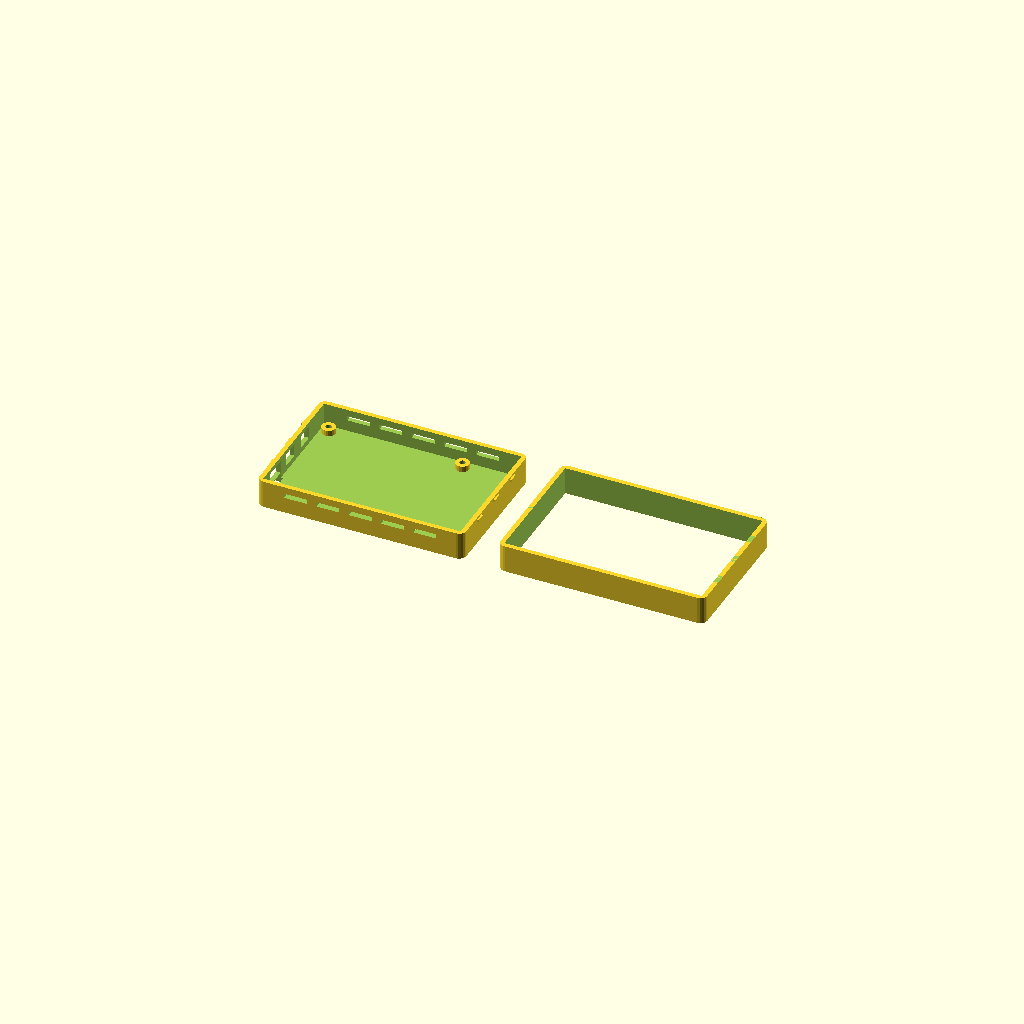
Cell 1: the model at its default parameters.
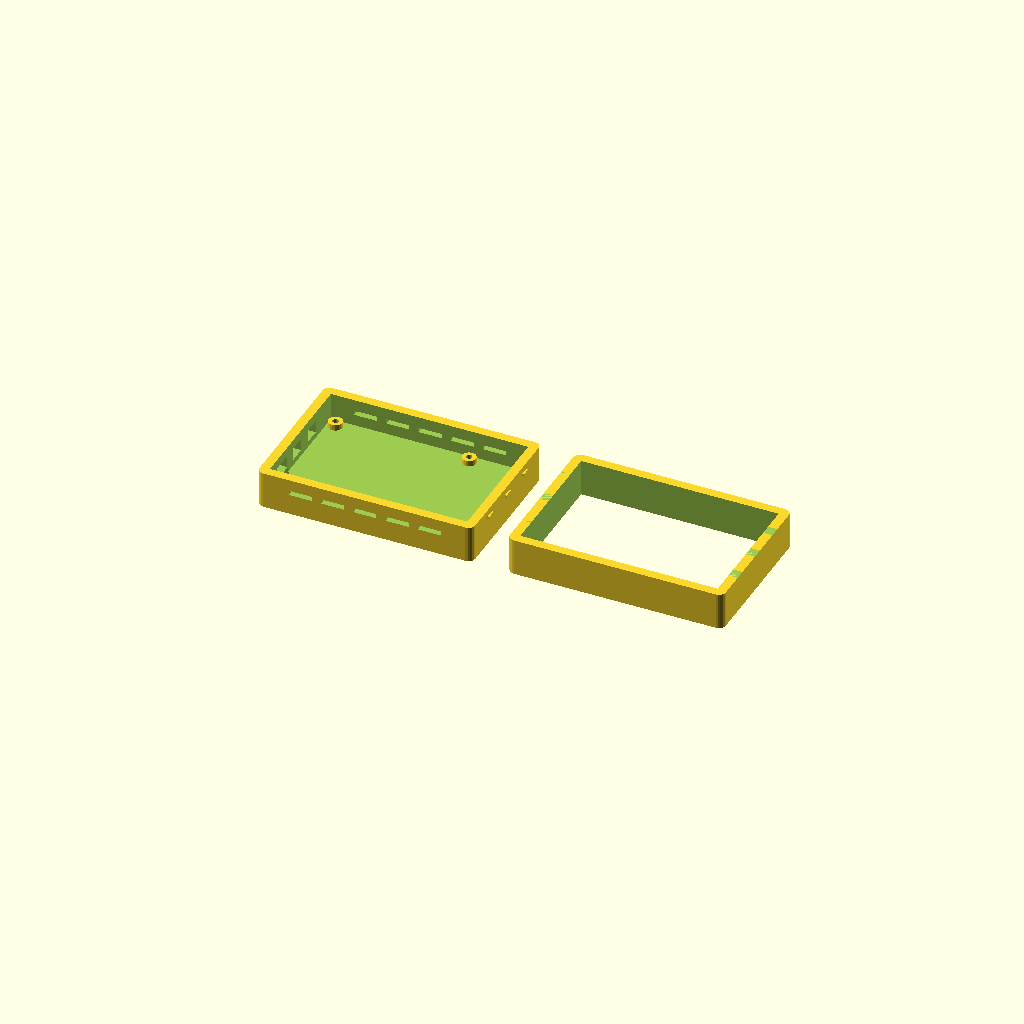
Cell 2: wall = 4 (everything else at default).
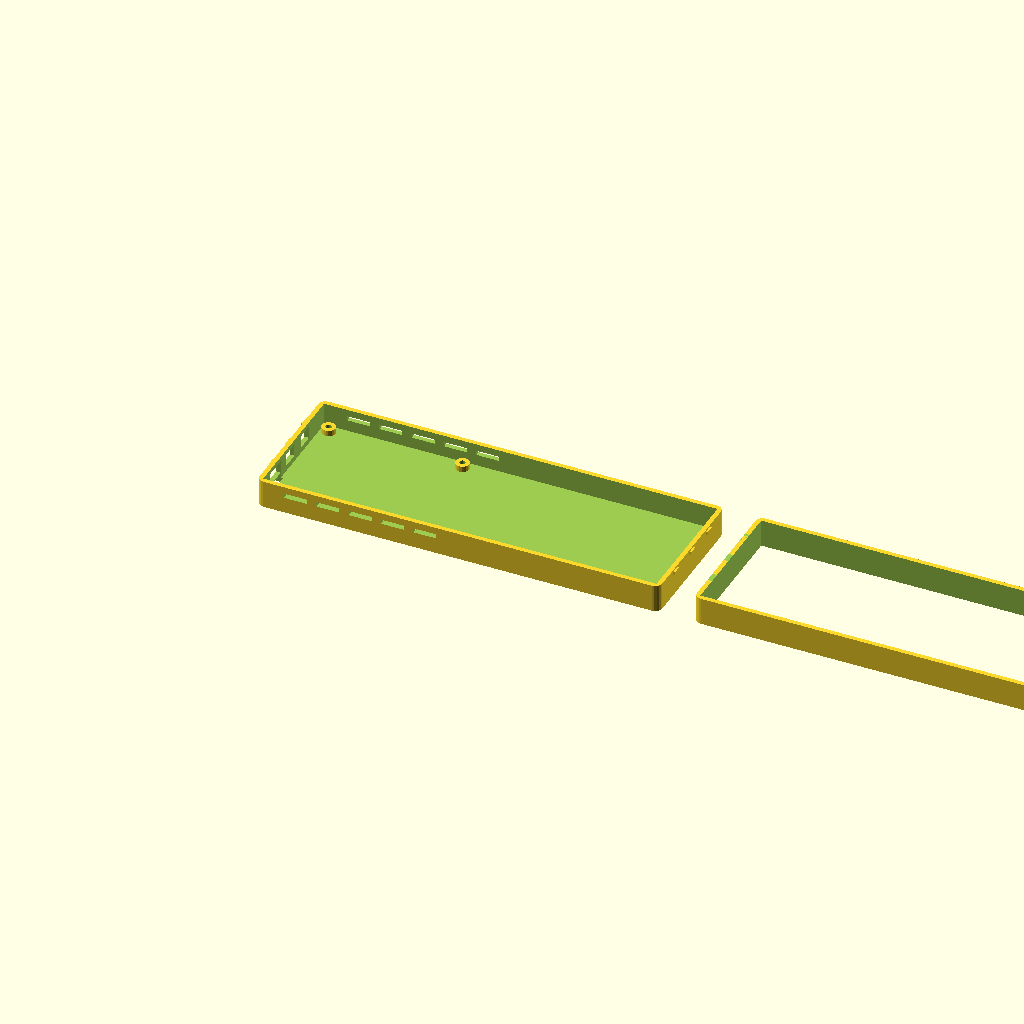
Cell 3: pcb_w = 170 (everything else at default).
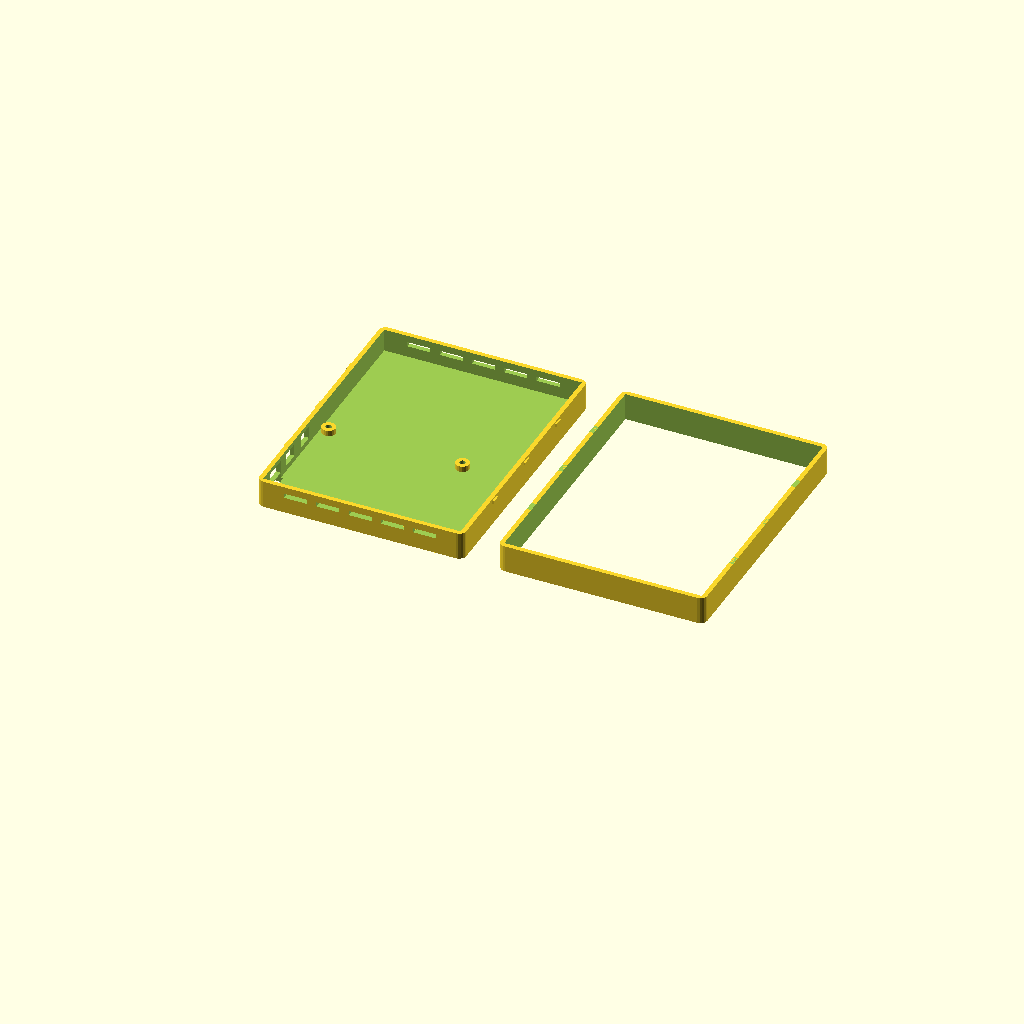
Cell 4: the same model with pcb_d = 112.
All cells are drawn from one camera (rotation 55°, 0°, 25°, orthographic, colour scheme Cornfield), so only the parameter changes between them.
The OpenSCAD source (case/4k-case.scad):
// Wireless Display Dongle — 4K-kotelo (Pi 4 Model B)
// Mitat perustuvat Raspberry Pi 4 Model B:n virallisiin mittoihin
//
// Tulosta: PETG (lämmönkesto), 0.2mm layer height
// Kotelo on kaksiosainen: pohja + kansi snap-fit-lukituksella

/* [Asetukset] */
wall = 2.0;       // seinämän paksuus - paksumpi kuin lite (lämpö)
tol = 0.3;        // toleranssi

/* [Pi 4 Model B mitat] */
pcb_w = 85.0;     // leveys
pcb_d = 56.0;     // syvyys
pcb_h = 1.4;      // piirilevyn paksuus
comp_h = 5.0;     // komponenttien korkeus yläpuolella
bottom_h = 2.5;   // komponenttien korkeus alapuolella (SD-kortin lukija)

/* [Liittimet - Pi 4:n vasemmasta reunasta mitattuna] */
// Micro-HDMI 0: vasen pääty (USB-C:n puoli)
hdmi0_offset = 25.0;
hdmi0_w = 7.5;
hdmi0_h = 3.5;

// Micro-HDMI 1:
hdmi1_offset = 38.5;
hdmi1_w = 7.5;
hdmi1_h = 3.5;

// USB-C (virta): vasen pääty
usbc_offset = 11.2;
usbc_w = 9.5;
usbc_h = 3.5;

// USB-A portit: oikea pääty (ei aukkoa - ei tarvita)

// Ethernet: oikea pääty (ei aukkoa - ei tarvita)

// microSD: vasen pääty, piirilevyn alapuolella
sd_offset = 2.0;   // reunasta
sd_w = 14.0;
sd_h = 2.0;

// GPIO: pitkä sivu, yläpuoli (ei aukkoa)

/* [Jäähdytys] */
// Pi 4 tarvitsee tehokkaampaa jäähdytystä
heatsink_h = 5.0;
fan_diameter = 25.0;  // valinnainen 25mm tuuletin

/* [Lasketut mitat] */
inner_w = pcb_w + tol * 2;
inner_d = pcb_d + tol * 2;
inner_h = bottom_h + pcb_h + comp_h + heatsink_h + 2.0;

outer_w = inner_w + wall * 2;
outer_d = inner_d + wall * 2;
outer_h = inner_h + wall * 2;

snap_w = 4.0;
snap_h = 1.2;
snap_depth = 0.8;

module case_bottom() {
    difference() {
        rounded_box(outer_w, outer_d, outer_h / 2 + wall, 3);

        // Sisätila
        translate([wall, wall, wall])
            cube([inner_w, inner_d, outer_h]);

        // Micro-HDMI 0 -aukko
        translate([-1, wall + tol + hdmi0_offset - hdmi0_w/2, wall + bottom_h])
            cube([wall + 2, hdmi0_w, hdmi0_h + 2]);

        // Micro-HDMI 1 -aukko
        translate([-1, wall + tol + hdmi1_offset - hdmi1_w/2, wall + bottom_h])
            cube([wall + 2, hdmi1_w, hdmi1_h + 2]);

        // USB-C virta-aukko
        translate([-1, wall + tol + usbc_offset - usbc_w/2, wall + bottom_h])
            cube([wall + 2, usbc_w, usbc_h + 2]);

        // microSD-aukko (alapuoli, vasen pääty)
        translate([-1, wall + tol + sd_offset, -1])
            cube([wall + 2, sd_w, wall + sd_h + 1]);

        // Sivujen tuuletusaukot
        for (i = [0:4]) {
            translate([wall + 10 + i * 14, -1, outer_h / 2 - 3])
                cube([10, wall + 2, 2]);
            translate([wall + 10 + i * 14, outer_d - wall - 1, outer_h / 2 - 3])
                cube([10, wall + 2, 2]);
        }
    }

    // Piirilevyn tuet (Pi 4:n kiinnitysreiät)
    // Reiät: 3.5mm reunasta, 58mm ja 49mm välit
    hole_positions = [
        [3.5, 3.5],
        [3.5 + 58, 3.5],
        [3.5, 3.5 + 49],
        [3.5 + 58, 3.5 + 49]
    ];
    for (pos = hole_positions)
        translate([wall + tol + pos[0], wall + tol + pos[1], wall])
            difference() {
                cylinder(h = bottom_h, r = 3.0, $fn = 20);
                cylinder(h = bottom_h + 1, r = 1.3, $fn = 20);  // M2.5 ruuvi
            }

    // Snap-fit korvakkeet
    for (y = [outer_d * 0.25, outer_d * 0.5, outer_d * 0.75]) {
        translate([-snap_depth, y - snap_w/2, outer_h/2])
            cube([snap_depth, snap_w, snap_h]);
        translate([outer_w, y - snap_w/2, outer_h/2])
            cube([snap_depth, snap_w, snap_h]);
    }
}

module case_top() {
    difference() {
        rounded_box(outer_w, outer_d, outer_h / 2 + wall, 3);

        // Sisätila
        translate([wall, wall, -1])
            cube([inner_w, inner_d, outer_h]);

        // Tuuletusaukot yläpinnalla (ristikko)
        for (i = [0:3])
            for (j = [0:2])
                translate([wall + 12 + i * 18, wall + 10 + j * 16, outer_h/2])
                    cube([12, 10, wall + 2]);

        // Valinnainen tuuletinaukko (25mm, SoC:n yläpuolella)
        translate([wall + tol + 30, wall + tol + 28, outer_h/2])
            cylinder(h = wall + 2, d = fan_diameter + 1, $fn = 40);

        // Snap-fit urat
        for (y = [outer_d * 0.25, outer_d * 0.5, outer_d * 0.75]) {
            translate([-1, y - snap_w/2 - tol, -snap_h - tol])
                cube([wall + 1 + snap_depth + tol, snap_w + tol*2, snap_h + tol]);
            translate([outer_w - wall - snap_depth - tol, y - snap_w/2 - tol, -snap_h - tol])
                cube([wall + 1 + snap_depth + tol, snap_w + tol*2, snap_h + tol]);
        }
    }
}

module rounded_box(w, d, h, r) {
    hull() {
        for (x = [r, w - r])
            for (y = [r, d - r])
                translate([x, y, 0])
                    cylinder(h = h, r = r, $fn = 20);
    }
}

// --- Renderöinti ---
// Pohja
case_bottom();

// Kansi (siirretty viereen)
translate([outer_w + 15, 0, outer_h / 2 + wall])
    mirror([0, 0, 1])
        case_top();
Parameter table extracted from the source (name, type, default, range or options):
wall: number, default 2
tol: number, default 0.3
pcb_w: number, default 85
pcb_d: number, default 56
pcb_h: number, default 1.4
comp_h: number, default 5
bottom_h: number, default 2.5
hdmi0_offset: number, default 25
hdmi0_w: number, default 7.5
hdmi0_h: number, default 3.5
hdmi1_offset: number, default 38.5
hdmi1_w: number, default 7.5
hdmi1_h: number, default 3.5
usbc_offset: number, default 11.2
usbc_w: number, default 9.5
usbc_h: number, default 3.5
sd_offset: number, default 2
sd_w: number, default 14
sd_h: number, default 2
heatsink_h: number, default 5
fan_diameter: number, default 25
snap_w: number, default 4
snap_h: number, default 1.2
snap_depth: number, default 0.8
